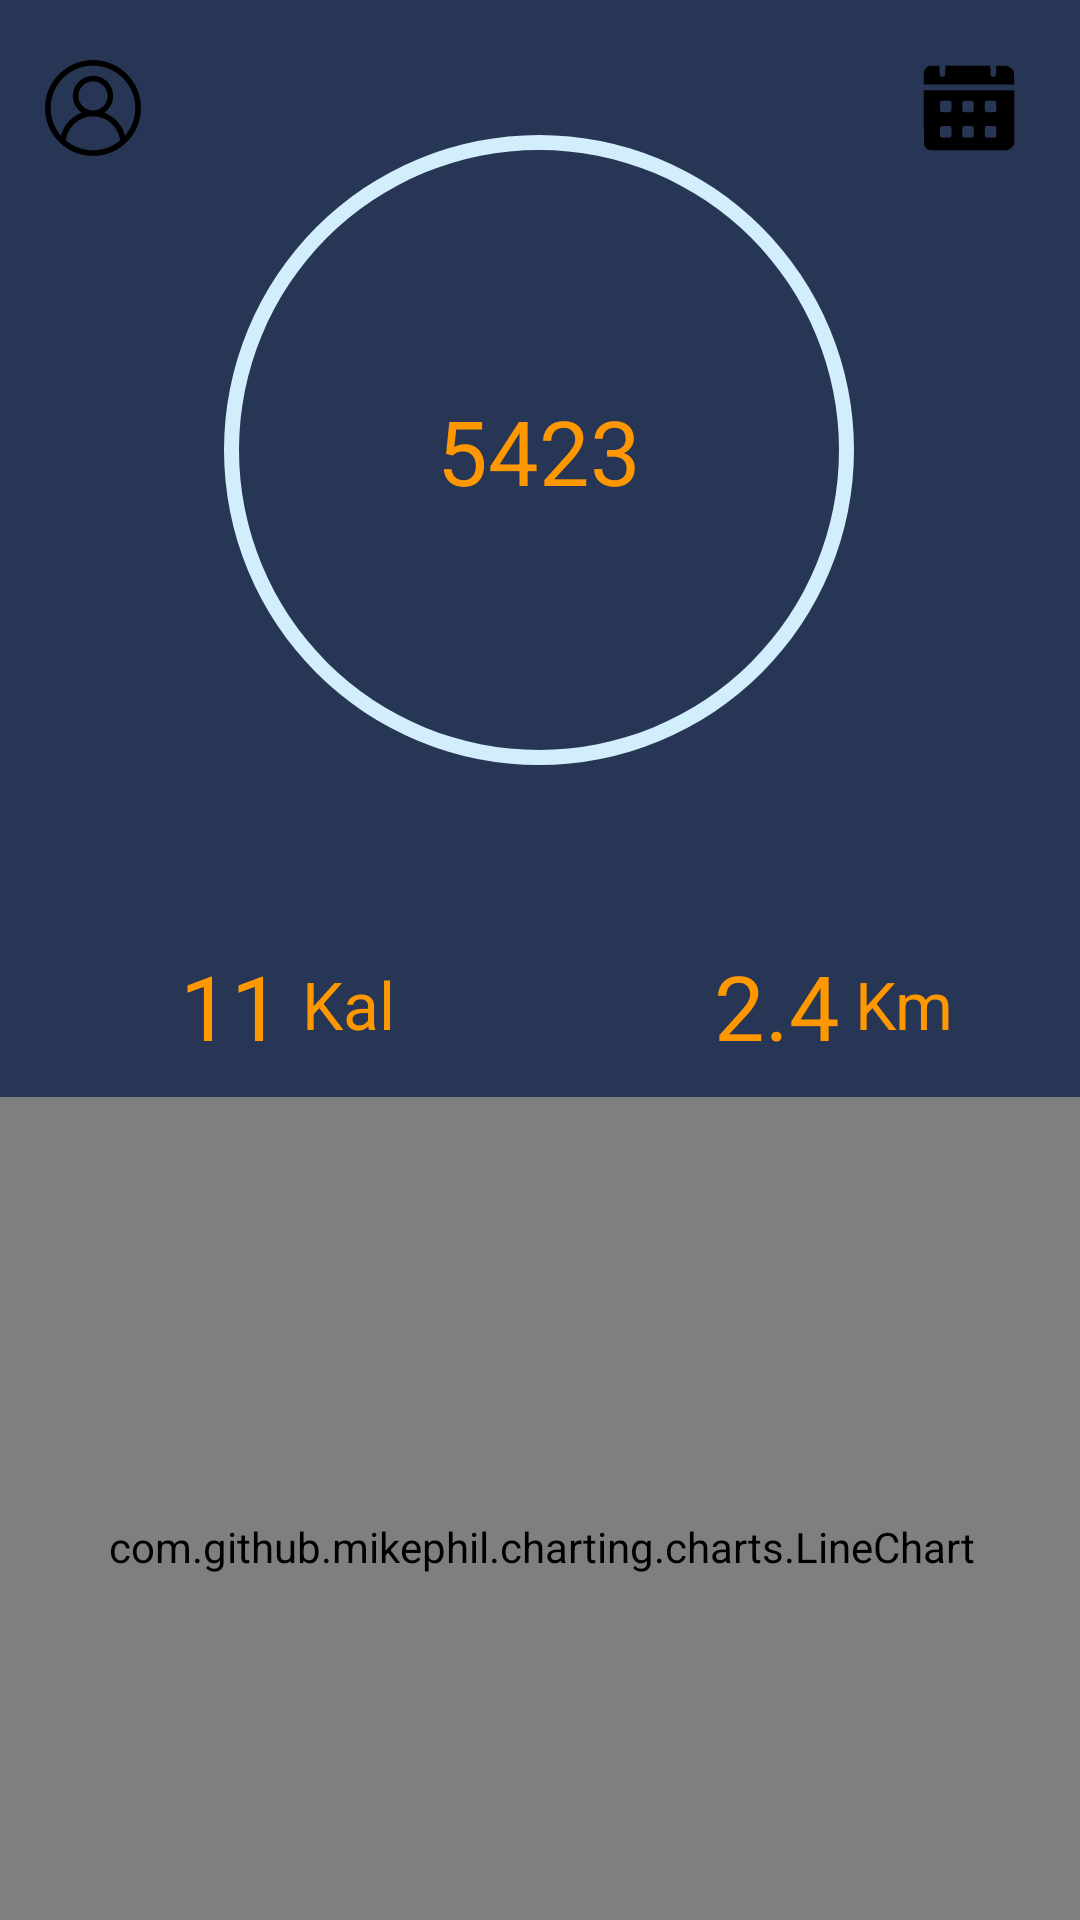

Layout XML and referenced resources for this Android screen:
<!-- AndroidManifest.xml: application theme Theme.Pedometer -->
<!-- res/layout/activity_main.xml -->
<?xml version="1.0" encoding="utf-8"?>
<androidx.constraintlayout.widget.ConstraintLayout xmlns:android="http://schemas.android.com/apk/res/android"
    xmlns:app="http://schemas.android.com/apk/res-auto"
    xmlns:tools="http://schemas.android.com/tools"
    android:id="@+id/main"
    android:layout_width="match_parent"
    android:layout_height="match_parent"
    android:layout_gravity="center"
    android:background="@color/Background"
    tools:context=".MainActivity">


    <ProgressBar
        android:id="@+id/pb"
        android:layout_width="300dp"
        android:layout_height="300dp"
        android:indeterminateOnly="false"
        android:progressDrawable="@drawable/custom_progres"
        app:layout_constraintEnd_toEndOf="parent"
        app:layout_constraintHorizontal_bias="0.495"
        app:layout_constraintStart_toStartOf="parent"
        app:layout_constraintTop_toTopOf="parent" />

    <TextView
        android:id="@+id/textSteps"
        android:layout_width="wrap_content"
        android:layout_height="wrap_content"
        android:text="5423"
        android:textSize="30dp"
        android:textColor="#FF9800"
        app:layout_constraintBottom_toBottomOf="@+id/pb"
        app:layout_constraintEnd_toEndOf="@+id/pb"
        app:layout_constraintStart_toStartOf="@+id/pb"
        app:layout_constraintTop_toTopOf="@+id/pb" />

    <ImageButton
        android:id="@+id/btnProf"
        android:layout_width="52dp"
        android:layout_height="52dp"
        android:layout_marginStart="5dp"
        android:layout_marginTop="10dp"
        android:background="@color/Background"
        app:layout_constraintStart_toStartOf="parent"
        app:layout_constraintTop_toTopOf="parent"
        app:srcCompat="@drawable/user" />

    <TextView
        android:id="@+id/textView4"
        android:layout_width="wrap_content"
        android:layout_height="wrap_content"
        android:layout_marginStart="60dp"
        android:layout_marginTop="15dp"
        android:text="11"
        android:textColor="#FF9800"
        android:textSize="30dp"
        app:layout_constraintStart_toStartOf="parent"
        app:layout_constraintTop_toBottomOf="@+id/pb" />

    <TextView
        android:id="@+id/textView5"
        android:layout_width="wrap_content"
        android:layout_height="wrap_content"
        android:layout_marginTop="15dp"
        android:layout_marginEnd="80dp"
        android:text="2.4"
        android:textColor="#FF9800"
        android:textSize="30dp"
        app:layout_constraintEnd_toEndOf="parent"
        app:layout_constraintTop_toBottomOf="@+id/pb" />

    <TextView
        android:id="@+id/textView6"
        android:layout_width="wrap_content"
        android:layout_height="wrap_content"
        android:layout_marginStart="5dp"
        android:layout_marginTop="20dp"
        android:text="Km"
        android:textColor="#FF9800"
        android:textSize="22dp"
        app:layout_constraintEnd_toEndOf="parent"
        app:layout_constraintHorizontal_bias="0.0"
        app:layout_constraintStart_toEndOf="@+id/textView5"
        app:layout_constraintTop_toBottomOf="@+id/pb" />

    <TextView
        android:id="@+id/textView7"
        android:layout_width="wrap_content"
        android:layout_height="wrap_content"
        android:layout_marginStart="5dp"
        android:layout_marginTop="20dp"
        android:text="Kal"
        android:textColor="#FF9800"
        android:textSize="22dp"
        app:layout_constraintEnd_toStartOf="@+id/textView5"
        app:layout_constraintHorizontal_bias="0.016"
        app:layout_constraintStart_toEndOf="@+id/textView4"
        app:layout_constraintTop_toBottomOf="@+id/pb" />

    <ImageView
        android:id="@+id/imageView4"
        android:layout_width="32dp"
        android:layout_height="32dp"
        android:layout_marginStart="84dp"
        android:layout_marginTop="4dp"
        app:layout_constraintStart_toStartOf="parent"
        app:layout_constraintTop_toBottomOf="@+id/textView4"
        app:srcCompat="@drawable/calories" />

    <ImageView
        android:id="@+id/imageView5"
        android:layout_width="32dp"
        android:layout_height="32dp"
        android:layout_marginTop="8dp"
        android:layout_marginEnd="80dp"
        app:layout_constraintEnd_toEndOf="parent"
        app:layout_constraintTop_toBottomOf="@+id/textView6"
        app:srcCompat="@drawable/distance" />























<com.github.mikephil.charting.charts.LineChart
    android:id="@+id/line_chart"
    android:layout_width="400dp"
    android:layout_height="300dp"
    app:layout_constraintBottom_toBottomOf="parent"
    app:layout_constraintEnd_toEndOf="parent"
    app:layout_constraintStart_toStartOf="parent"
    app:layout_constraintTop_toBottomOf="@+id/imageView4"/>

    <ImageButton
        android:id="@+id/calendar"
        android:layout_width="38dp"
        android:layout_height="42dp"
        android:layout_marginTop="15dp"
        android:layout_marginEnd="18dp"
        android:background="@color/Background"
        app:layout_constraintEnd_toEndOf="parent"
        app:layout_constraintTop_toTopOf="parent"
        app:srcCompat="@drawable/calendar" />


</androidx.constraintlayout.widget.ConstraintLayout>
<!-- resources referenced by this layout -->
<resources>
  <color name="Background">#283655</color>
  <!-- drawable calendar: vector/xml drawable (drawable, 2389 chars, omitted) -->
  <!-- drawable custom_progres (drawable) -->
  <?xml version="1.0" encoding="utf-8"?>
  <layer-list xmlns:android="http://schemas.android.com/apk/res/android">
  
      <item android:id="@android:id/background">
  
          <shape android:shape="ring"
              android:thickness="5dp"
              android:useLevel="false">
  
              <solid android:color="#D2EDFC"/>
  
          </shape>
      </item>
  
      <item android:id="@android:id/progress">
  
          <shape android:shape="ring"
              android:thickness="5dp"
              android:useLevel="true">
  
              <solid android:color="#FF5722"/>
  
          </shape>
  
      </item>
  
  </layer-list>
  <!-- drawable user: vector/xml drawable (drawable, 2035 chars, omitted) -->
  <style name="Theme.Pedometer" parent="Base.Theme.Pedometer" />
  <style name="Base.Theme.Pedometer" parent="Theme.Material3.DayNight.NoActionBar">
          
          
      </style>
</resources>
